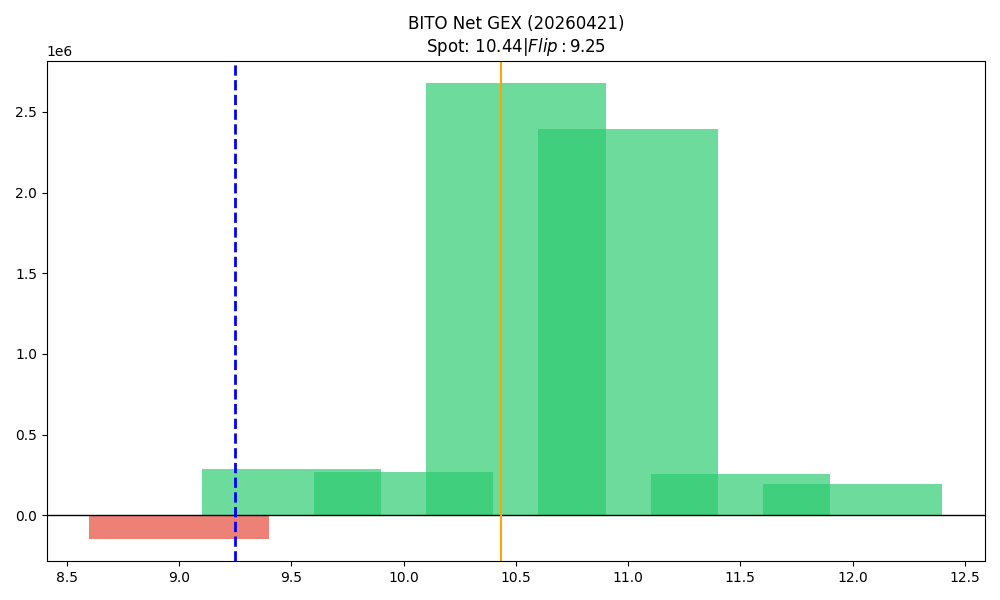

The file beside this chart, header and first rows:
strike, call_gex, put_gex, call_dex, put_dex, net_greek_delta, net_gex
9.0, 169252, 312849, 1173583, -191723, 0.2501, -143597
9.5, 500302, 210678, 1798902, -109051, 0.532, 289624
10.0, 1425803, 1157552, 2854473, -798111, 0.2902, 268251
10.5, 3197670, 520131, 2137665, -295300, 0.3628, 2677540
11.0, 2454705, 57669, 1681017, -269794, 0.2056, 2397035
11.5, 266867, 7696, 114091, -28647, 0.02486, 259171
12.0, 212758, 20827, 141401, -111050, 0.01001, 191931
